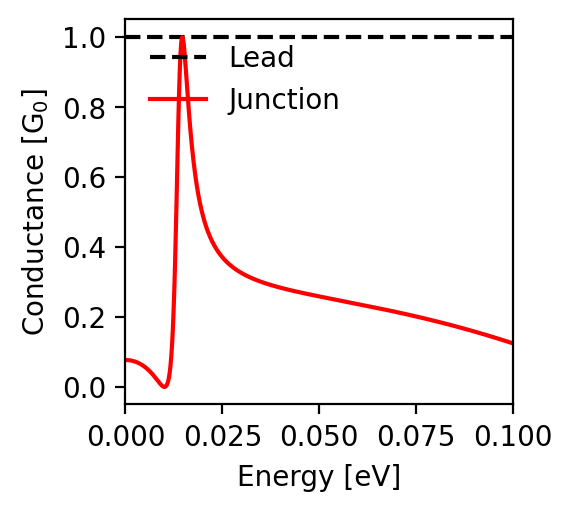

Values plotted in this chart, from the file beside it:
energy; conductance
-0.1; 0.125
-0.0998; 0.125
-0.0996; 0.126
-0.0994; 0.127
-0.0992; 0.127
-0.099; 0.128
-0.0988; 0.129
-0.0986; 0.13
-0.0984; 0.13
-0.0982; 0.131
-0.098; 0.132
-0.0978; 0.132
-0.0976; 0.133
-0.0974; 0.134
-0.0972; 0.134
-0.097; 0.135
-0.0968; 0.136
-0.0966; 0.137
-0.0964; 0.137
-0.0962; 0.138
-0.096; 0.139
-0.0958; 0.139
-0.0956; 0.14
-0.0954; 0.141
-0.0952; 0.141
-0.095; 0.142
-0.0948; 0.143
-0.0946; 0.143
-0.0944; 0.144
-0.0942; 0.145
-0.094; 0.145
-0.0938; 0.146
-0.0936; 0.147
-0.0934; 0.147
-0.0932; 0.148
-0.093; 0.149
-0.0928; 0.149
-0.0926; 0.15
-0.0924; 0.151
-0.0922; 0.151
-0.092; 0.152
-0.0918; 0.153
-0.0916; 0.153
-0.0914; 0.154
-0.0912; 0.155
-0.091; 0.155
-0.0908; 0.156
-0.0906; 0.157
-0.0904; 0.157
-0.0902; 0.158
-0.09; 0.158
-0.0898; 0.159
-0.0896; 0.16
-0.0894; 0.16
-0.0892; 0.161
-0.089; 0.162
-0.0888; 0.162
-0.0886; 0.163
-0.0884; 0.163
-0.0882; 0.164
... 941 more rows
